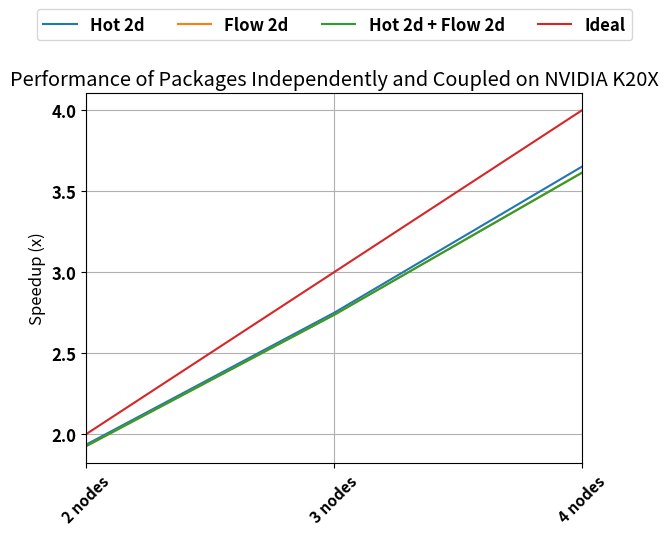

Python code for this plot:
#!/usr/bin/python
import csv
import matplotlib.pyplot as plt
import itertools
import numpy as np
from operator import itemgetter

applications = [ 'Hot 2d', 'Flow 2d', 'Hot 2d + Flow 2d', 'Ideal' ]
labels = [ '1 node', '2 nodes', '3 nodes', '4 nodes' ]
results = [
[1.935064935, 2.749077491, 3.651960784],
[1.925724638, 2.736164736, 3.615646259],
[1.926010838, 2.736452473, 3.614000782],
[2,3,4]]

icons = [ 'o', 'v', 's', '>', 'p' ]
label_column = 0
header_row = 0
result_columns = [ 1, 2, 3 ]
error_column = 6

def Program():
    font = { 'family' : 'sans-serif', 'weight' : 'bold', 'size' : 12 }
    plt.rc('font', **font)
    fig, ax = plt.subplots(facecolor='white')

    for rr in range(0, len(results)):
        x = np.arange(1, len(labels))
        plt.plot(x, results[rr], label=labels[rr])

    ind = range(0, len(labels))
    locs, xlabels = plt.xticks(ind, labels, fontsize=11, rotation=90)
    plt.setp(xlabels, rotation=45)
    ax.set_xlim([1, len(labels)-1])
    #ax.set_ylim([0, 100])

    handles,axlabels=ax.get_legend_handles_labels()
    ax.legend(handles, applications, loc='upper center', 
            bbox_to_anchor=(0.5, 1.25), 
            ncol=4, fancybox=True, shadow=False, prop={'size':12})

    ax.grid(zorder=0)
    plt.title('Performance of Packages Independently and Coupled on NVIDIA K20X')
    plt.ylabel('Speedup (x)', fontsize=12)
    plt.show()

Program()
